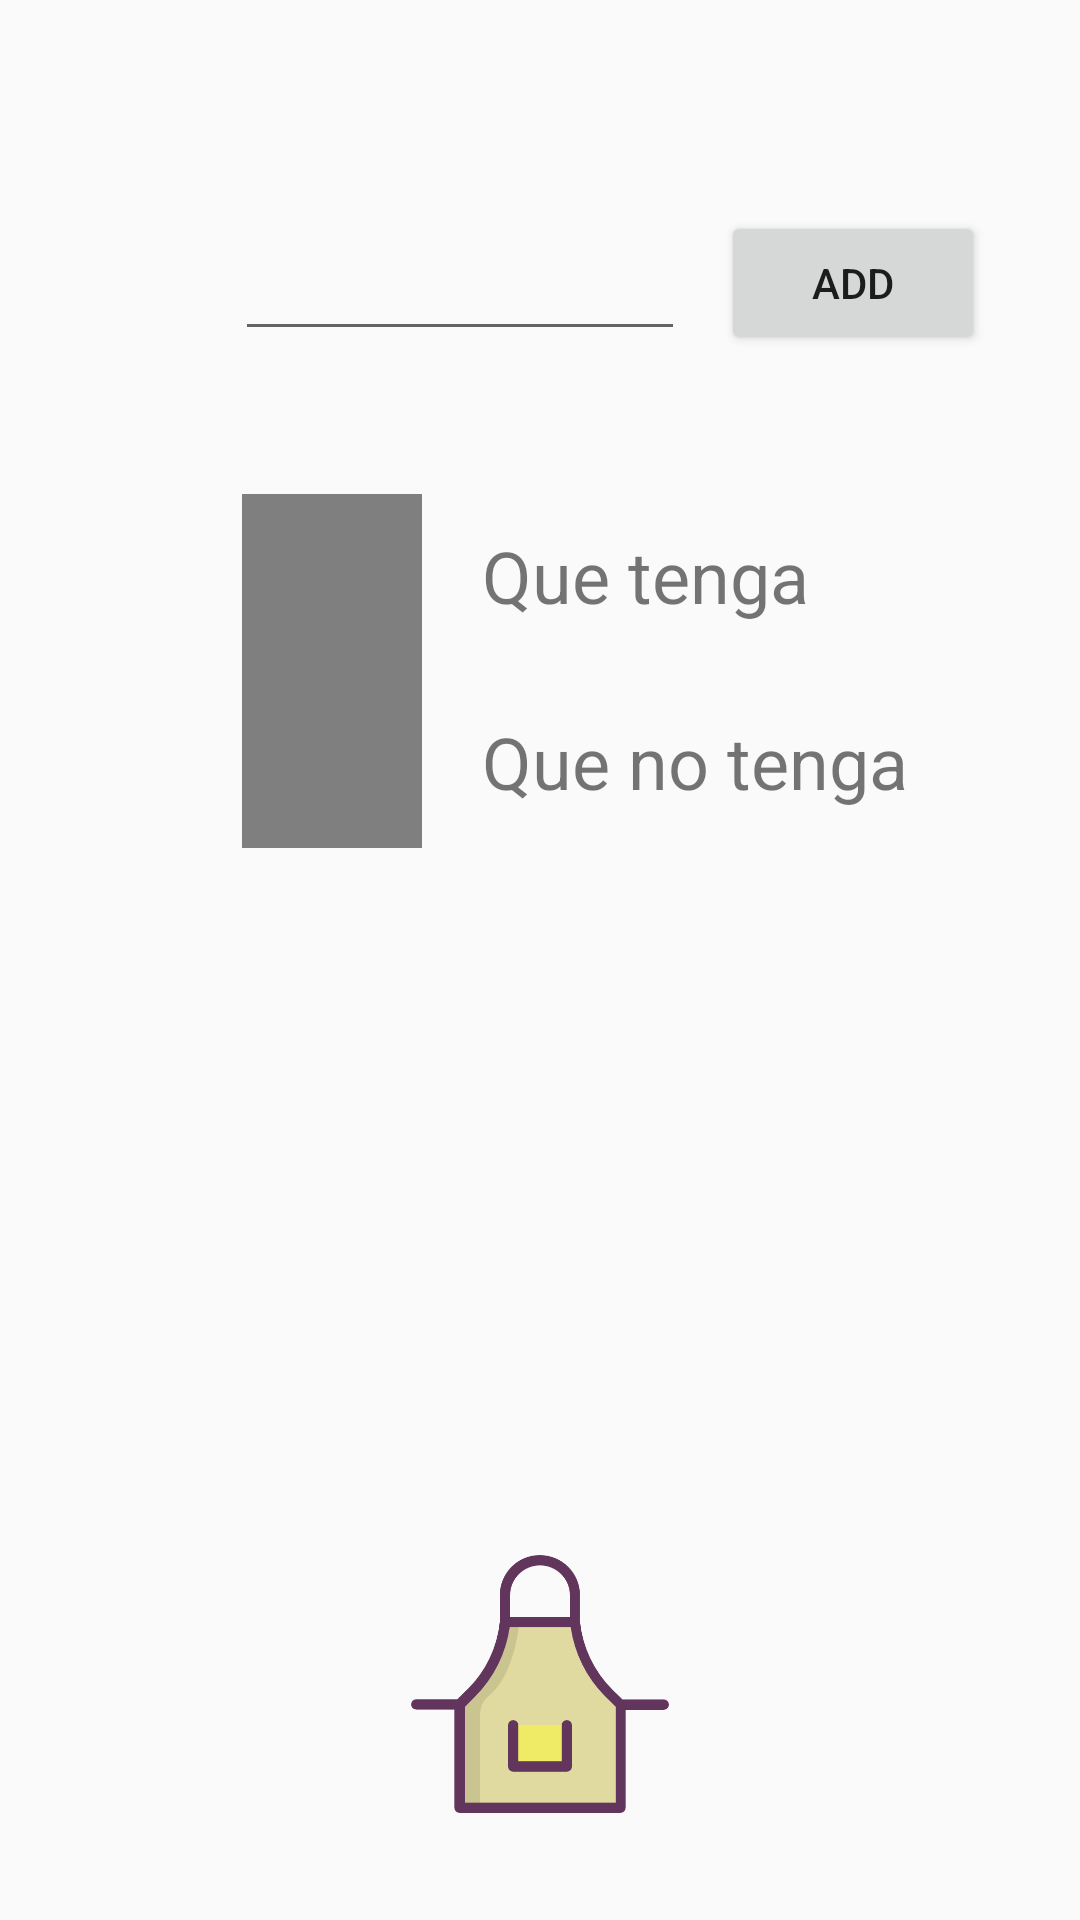

The Android layout XML behind this screen, and the referenced resources:
<!-- AndroidManifest.xml: application theme AppTheme -->
<!-- res/layout/fragment_tab_alimento.xml -->
<FrameLayout xmlns:android="http://schemas.android.com/apk/res/android"
    xmlns:app="http://schemas.android.com/apk/res-auto"
    xmlns:tools="http://schemas.android.com/tools"
    android:layout_width="match_parent"
    android:layout_height="match_parent"
    tools:context="net.ddns.smartfridge.smartfridgev2.vista.fragmentos.TabAlimento">

    <android.support.constraint.ConstraintLayout xmlns:android="http://schemas.android.com/apk/res/android"
        xmlns:app="http://schemas.android.com/apk/res-auto"
        xmlns:tools="http://schemas.android.com/tools"
        android:layout_width="match_parent"
        android:layout_height="match_parent"
        android:orientation="vertical">

        <TextView
            android:id="@+id/tvQt"
            android:layout_width="125dp"
            android:layout_height="39dp"
            android:layout_marginBottom="8dp"
            android:layout_marginStart="20dp"
            android:layout_marginTop="8dp"
            android:layout_weight="1"
            android:text="Que tenga"
            android:textSize="24sp"
            app:layout_constraintBottom_toBottomOf="@+id/radioGroup"
            app:layout_constraintStart_toEndOf="@+id/radioGroup"
            app:layout_constraintTop_toTopOf="@+id/radioGroup"
            app:layout_constraintVertical_bias="0.047" />

        <TextView
            android:id="@+id/tvQNt"
            android:layout_width="175dp"
            android:layout_height="33dp"
            android:layout_marginBottom="8dp"
            android:layout_marginStart="20dp"
            android:layout_marginTop="8dp"
            android:text="Que no tenga"
            android:textSize="24sp"
            app:layout_constraintBottom_toBottomOf="@+id/radioGroup"
            app:layout_constraintStart_toEndOf="@+id/radioGroup"
            app:layout_constraintTop_toTopOf="@+id/radioGroup"
            app:layout_constraintVertical_bias="0.942" />

        <RadioGroup
            android:id="@+id/radioGroup"
            android:layout_width="60dp"
            android:layout_height="118dp"
            android:layout_marginBottom="8dp"
            android:layout_marginEnd="8dp"
            android:layout_marginStart="8dp"
            android:layout_marginTop="8dp"
            app:layout_constraintBottom_toBottomOf="parent"
            app:layout_constraintEnd_toEndOf="parent"
            app:layout_constraintHorizontal_bias="0.256"
            app:layout_constraintStart_toStartOf="parent"
            app:layout_constraintTop_toBottomOf="@+id/acAlimentosReceta"
            app:layout_constraintVertical_bias="0.102">

            <me.omidh.liquidradiobutton.LiquidRadioButton
                android:id="@+id/rbTenga"
                android:layout_width="match_parent"
                android:layout_height="57dp"
                android:layout_weight="1"
                android:gravity="center"
                android:padding="50dp"
                android:text="Que tenga"
                android:textAlignment="center"
                app:lrb_checkedColor="@color/colorAccent"
                app:lrb_explodeCount="3"
                app:lrb_inAnimDuration="500"
                app:lrb_innerCircleRadius="15dp"
                app:lrb_outAnimDuration="500"
                app:lrb_outterPadding="8dp"
                app:lrb_strokeRadius="23dp"
                app:lrb_strokeWidth="1dp"
                app:lrb_unCheckedColor="@color/colorPrimary"
                tools:layout_editor_absoluteX="71dp"
                tools:layout_editor_absoluteY="38dp" />

            <me.omidh.liquidradiobutton.LiquidRadioButton
                android:id="@+id/rbNoTenga"
                android:layout_width="61dp"
                android:layout_height="53dp"
                android:layout_weight="1"
                android:gravity="center"
                android:padding="50dp"
                android:text="Que no tenga"
                app:lrb_checkedColor="@color/colorAccent"
                app:lrb_explodeCount="3"
                app:lrb_inAnimDuration="500"
                app:lrb_innerCircleRadius="15dp"
                app:lrb_outAnimDuration="500"
                app:lrb_outterPadding="8dp"
                app:lrb_strokeRadius="23dp"
                app:lrb_strokeWidth="1dp"
                app:lrb_unCheckedColor="@color/colorPrimary"
                tools:layout_editor_absoluteX="71dp"
                tools:layout_editor_absoluteY="38dp" />

        </RadioGroup>

        <AutoCompleteTextView
            android:id="@+id/acAlimentosReceta"
            android:layout_width="150dp"
            android:layout_height="50dp"
            android:layout_marginBottom="8dp"
            android:layout_marginEnd="8dp"
            android:layout_marginStart="8dp"
            android:layout_marginTop="8dp"
            app:layout_constraintBottom_toBottomOf="parent"
            app:layout_constraintEnd_toEndOf="parent"
            app:layout_constraintHorizontal_bias="0.362"
            app:layout_constraintStart_toStartOf="parent"
            app:layout_constraintTop_toTopOf="parent"
            app:layout_constraintVertical_bias="0.103" />

        <ImageButton
            android:id="@+id/ibBuscar"
            android:layout_width="90dp"
            android:layout_height="88dp"
            android:layout_marginBottom="8dp"
            android:layout_marginEnd="8dp"
            android:layout_marginStart="8dp"
            android:layout_marginTop="8dp"
            android:background="@null"
            android:scaleType="fitCenter"
            android:src="@drawable/ic_buscar"
            app:layout_constraintBottom_toBottomOf="parent"
            app:layout_constraintEnd_toEndOf="parent"
            app:layout_constraintStart_toStartOf="parent"
            app:layout_constraintTop_toTopOf="parent"
            app:layout_constraintVertical_bias="0.95" />

        <Button
            android:id="@+id/btnAdd"
            android:layout_width="wrap_content"
            android:layout_height="wrap_content"
            android:layout_marginStart="12dp"
            android:layout_marginTop="8dp"
            android:text="Add"
            app:layout_constraintBottom_toBottomOf="@+id/acAlimentosReceta"
            app:layout_constraintStart_toEndOf="@+id/acAlimentosReceta"
            app:layout_constraintTop_toTopOf="@+id/acAlimentosReceta"
            app:layout_constraintVertical_bias="0.8" />

        <ScrollView
            android:layout_width="270dp"
            android:layout_height="103dp"
            android:layout_marginBottom="8dp"
            android:layout_marginEnd="8dp"
            android:layout_marginStart="8dp"
            android:layout_marginTop="8dp"
            app:layout_constraintBottom_toBottomOf="parent"
            app:layout_constraintEnd_toEndOf="parent"
            app:layout_constraintStart_toStartOf="parent"
            app:layout_constraintTop_toTopOf="parent"
            app:layout_constraintVertical_bias="0.683">

            <LinearLayout
                android:id="@+id/llChips"
                android:layout_width="match_parent"
                android:layout_height="wrap_content"
                android:orientation="vertical" />
        </ScrollView>

    </android.support.constraint.ConstraintLayout>

</FrameLayout>
<!-- resources referenced by this layout -->
<resources>
  <color name="colorAccent">#1CACCC</color>
  <color name="colorPrimary">#3f51b5</color>
  <!-- drawable ic_buscar: png bitmap (drawable, 13750 bytes) -->
  <style name="AppTheme" parent="Theme.AppCompat.Light.DarkActionBar">
          
          <item name="colorPrimary">@color/colorPrimary</item>
          <item name="colorPrimaryDark">@color/colorPrimaryDark</item>
          <item name="colorAccent">@color/colorAccent</item>
      </style>
  <color name="colorPrimaryDark">#303F9F</color>
</resources>
